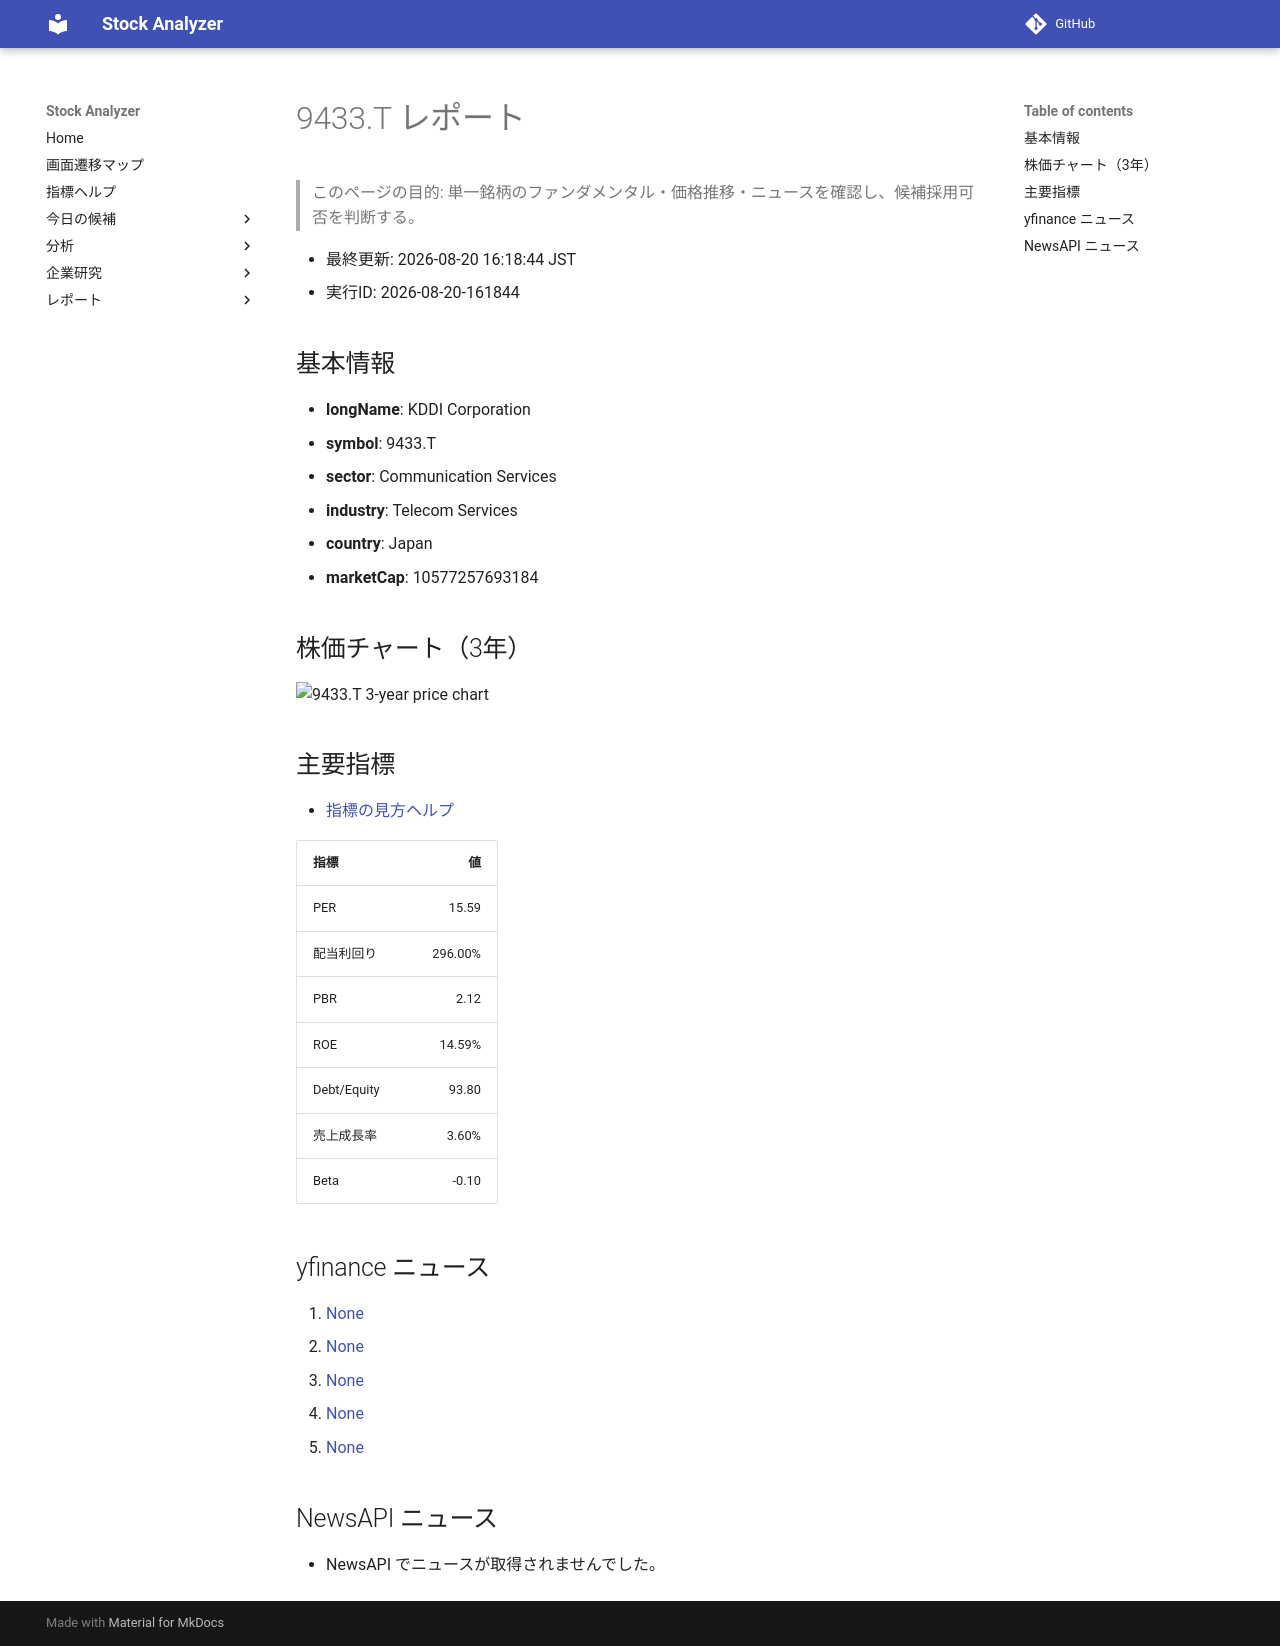

repository: Yumi-note/Making-APP · page: reports/2026-08-20/161844/9433_T/index.html · generator: mkdocs

# 9433.T レポート

> このページの目的: 単一銘柄のファンダメンタル・価格推移・ニュースを確認し、候補採用可否を判断する。

- 最終更新: 2026-08-20 16:18:44 JST
- 実行ID: 2026-08-20-161844

## 基本情報

- **longName**: KDDI Corporation
- **symbol**: 9433.T
- **sector**: Communication Services
- **industry**: Telecom Services
- **country**: Japan
- **marketCap**: 10577257693184

## 株価チャート（3年）

![9433.T 3-year price chart](9433_T_3y.png)

## 主要指標

- [指標の見方ヘルプ](../../../../indicators.md)

| 指標 | 値 |
|---|---:|
| PER | 15.59 |
| 配当利回り | 296.00% |
| PBR | 2.12 |
| ROE | 14.59% |
| Debt/Equity | 93.80 |
| 売上成長率 | 3.60% |
| Beta | -0.10 |

## yfinance ニュース

1. [None](None)
2. [None](None)
3. [None](None)
4. [None](None)
5. [None](None)

## NewsAPI ニュース

- NewsAPI でニュースが取得されませんでした。
